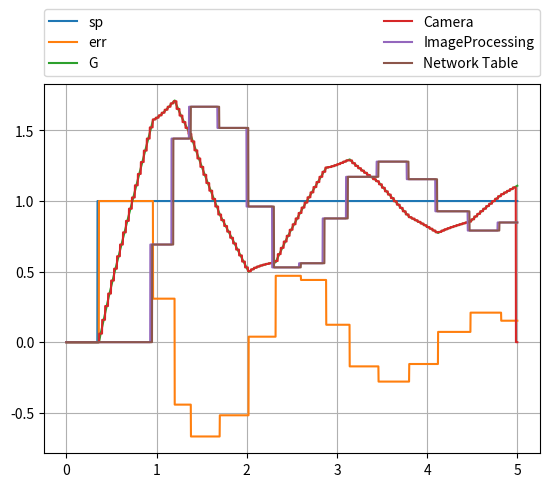

Write Python code to recreate this figure.
# -*- coding: utf-8 -*-
"""
Created on Tue Sep 20 21:57:29 2016

[redacted]
"""

import matplotlib.pyplot as plot
import numpy as np

tmax_sec = 5.0
dt_sec = 0.001
ts_sec = np.arange(0.0, tmax_sec, 0.001)
nmax = ts_sec.__len__() # round(tmax_sec/dt_sec)
ns = range(0, nmax)


kp = 0.3    # Proportional gain
ki = 0.05    # Integral gain
kd = 0.0    # Derivative gain
kg = 1.0    # Plant (Process) gain

tau_sec   = 0.1
 

sp  = np.zeros(nmax)        # Will initialize after first image processed
err = np.zeros(nmax)
intErr = np.zeros(nmax)
derrdt = np.zeros(nmax)

lastErr = 0.0


G = np.zeros(nmax)     # Process output to be measured

exp = np.exp(-dt_sec/tau_sec)

pidPeriod_sec    = 0.02;
pidPeriod_index  = round(pidPeriod_sec / dt_sec)
pidStart_index   = 0        # "time" that PID computation started
pidDuration_sec  = 0.001    # Time to complete PID calculation (models software latency)
pidDuration_index = round(pidDuration_sec / dt_sec)
pidEnd_index      = pidStart_index + pidDuration_index    # "time" that PID computation ended
pidJitter_sec    = 0.0  # Later we will add a "random" jitter that delays the PID task
pidJitter_index  = round(pidJitter_sec / dt_sec)

cvPid   = np.zeros(nmax)  # Initial value of cv coming from PID calculation

comm0Start_index = 0         # "time" that first communication bus starts
comm0Delay_sec   = 0.001     # Time to complete communication (MUST BE LESS THAN PID PERIOD)
comm0Delay_index = round(comm0Delay_sec / dt_sec)
comm0End_index   = comm0Start_index + comm0Delay_index
comm0Jitter_sec  = 0.0  # Later we will add a "random" jitter that delays communication
comm0Jitter_index = round(comm0Jitter_sec / dt_sec)

cvComm0 = np.zeros(nmax)  # cv value delayed for first communication bus

camOffset_sec  = 0.0        # Offset to represent asynchronous camera start
camOffset_index = round(camOffset_sec / dt_sec)
camStart_index = camOffset_index          # "time" that camera runs
camRate_Hz     = 30         # Camera frame rate
camPeriod_sec  = 1.0/camRate_Hz
camPeriod_index = round(camPeriod_sec / dt_sec)
camEnd_index   = camStart_index + camPeriod_index
camImage_index = round((camStart_index + camEnd_index) / 2)    # Time associated with center of image

pvCam = np.zeros(nmax)    # process variable delayed for camera framing

# The second communication bus is polled by the imaging software
# The time that the imaging software starts is asynchronous to the
# other system components, and it will not execute again until the
# image processing completes (which itself has some variation)
comm1Start_index = 0         # "time" that second communication bus starts
comm1Delay_sec   = 0.020     # Time to complete communication
comm1Delay_index = round(comm1Delay_sec / dt_sec)
comm1End_index   = comm1Start_index + comm1Delay_index
comm1Jitter_sec  = 0.0  # Later we will add a "random" jitter that delays communication
comm1Jitter_index = round(comm1Jitter_sec / dt_sec)

pvComm1 = np.zeros(nmax)  # pv value delayed for second communication bus

# Image processing consists of a bounded, but variable process
# The content of the image and the operating environment will cause the 
# associated software to vary; we will use emprical estimates for a current
# approach and will assume the variation has a normal distribution with a
# 3-sigma distribution between the upper and lower limits
pvImageStart_index = 0
pvImageMaxRate_Hz = 5.0
pvImageMinRate_Hz = 3.0
pvImageRateSigma = 3
pvImageMaxDuration_sec = 1.0 / pvImageMinRate_Hz
pvImageMinDuration_sec = 1.0 / pvImageMaxRate_Hz
pvImageMaxDuration_index = round(pvImageMaxDuration_sec / dt_sec)
pvImageMinDuration_index = round(pvImageMinDuration_sec / dt_sec)
pvImageMeanDuration_index = round((pvImageMinDuration_index + pvImageMaxDuration_index)/2)
pvImageStdDevDuration_index = round((pvImageMaxDuration_index - pvImageMinDuration_index) / pvImageRateSigma)
pvImageEnd_index = pvImageStart_index + 2*pvImageMaxDuration_index

pvImage = np.zeros(nmax)

# Final communication link between image processing and the PID
comm2Start_index = 2*pvImageMaxDuration_index # "time" that third communication bus starts (always after image processing)
comm2Delay_sec   = 0.020     # Time to complete communication
comm2Delay_index = round(comm2Delay_sec / dt_sec)
comm2End_index   = comm2Start_index + comm1Delay_index
comm2Jitter_sec  = 0.0  # Later we will add a "random" jitter that delays communication
comm2Jitter_index = round(comm2Jitter_sec / dt_sec)

pvComm2 = np.zeros(nmax)  # pv value delayed for third communication bus


pvFinal = np.zeros(nmax)

for n in ns:
    
    # Only run the PID calculation on a period boundary
    # i.e., this branch represents the task scheduled on a boundary
    # When jitter is enabled we will occasionally add a delay
    # representing a late task start (independent of measurement jitter)
    # We assume here that the task is delayed and not immediately preempted
    # and thus able to make full use of its time slice
    if ((n % (pidPeriod_index + pidJitter_index)) == 0):
        #print("@ " + str(n) + " pid start")
        pidStart_index = n
        pidEnd_index = pidStart_index + pidDuration_index
        
        # Once we get going, we can compute the error as the
        # difference of the setpoint and the latest output
        # of the process variable (delivered after all sensor and
        # communication delays)
        if (n > 0):
            err[n] = sp[n] - pvFinal[n-1]
        
        # Assume we currently have no way of directly measuring derr
        # so we use the err measurement to estimate the error rate
        # In this sense, the error rate is an average over the
        # previous interval of time since we last looked, thus the
        # error rate is in the past
        derrdt[n] = (err[n] - err[n-1]) / pidPeriod_sec
        
        # Integrate the error (i.e., add it up)
        intErr[n] = intErr[n-1] + err[n]
        
        # Compute the control variable by summing the PID parts
        # When the pidEnd_index is reached, the output will be
        # forwarded to the communication sequence
        cvPid[n] = (kp * err[n]) + (ki * intErr[n]) + (kd * derrdt[n])
        
    elif (n > 0):   # Previous output is held until the next task wakeup time
        err[n] = err[n-1]
        derrdt[n] = derrdt[n-1]
        intErr[n] = intErr[n-1]
        cvPid[n] = cvPid[n-1] 
    
    # Initiate communication delay
    if (n == pidEnd_index):
        #print("@ " + str(n) + " pid end = " + str(cvPid[n]))
        comm0Start_index = n
        comm0End_index = comm0Start_index + comm0Delay_index + comm0Jitter_index
        
    # When communication delay has been met, move the information along
    if (n == comm0End_index):
        cvComm0[comm0End_index] = cvPid[comm0Start_index]
        #print("@ " + str(n) + " comm0 end = " + str(cvComm0[comm0End_index]))
    elif (n > 0):   # Otherwise, just hold the previous command
        cvComm0[n] = cvComm0[n-1]
        
    # Currently just model the motor, gears, and kinematics as a simple
    # time constant without limits
    # We will likely improve this fidelity later by adding limiting
    # The kinematics (physics) runs "continuously" so we update it
    # every time step
    G[n] = (kg * cvComm0[n] * (1.0 - exp)) + (G[n-1] * exp)
    
    # Next is the sensor delay, communication, processing, and communication
    # on the return path
    
    # The process output will be sensed by a camera and delivered at the
    # camera frame rate; the frame interval is asynchronous to all other
    # processing periods.
    # We currently assume insignificant jitter in the camera rate
    # We also are neglecting any blur occuring due to motion
    #
    # However, we will pick a point midway in the frame to represent
    # the time of the relevant image data; depending on the simulation
    # time step and modeled frame rate for the camera can cause a jitter
    # of up to a time step 
    if ((n % camPeriod_index) == camOffset_index):
        #print("@ " + str(n) + " camera start")
        camStart_index = n
        camEnd_index = camStart_index + camPeriod_index
        camImage_index = round((camStart_index + camEnd_index)/2)  # Midpoint in time

    # This is a point in time associated with the center pixel of
    # the image. For now we will just assume that the item we will measure in the
    # image is at the same point in time as the image center.
    # Reality is that the difference is small and only important for
    # very rapid target motion
    
    # While the center point of the image time is important for averaging
    # state on the image data, the frame will not be deliverable until the
    # entire frame is ready for the next communication boundary (when the frame
    # can be fetched)
    if (n == (camEnd_index-1)):
        pvCam[camStart_index:camEnd_index] = G[camImage_index]
        #print("@ " + str(n) + " camera = " + str(G[camImage_index]))
    
    # Image processing is assumed to operate as fast as it can
    # but will have asynchronous start and duration will vary based on
    # image content with a well defined lower and upper limit.
    #
    # The modeling is a small communication delay followed by a variable
    # image processing delay; we will model a small normal distribution in
    # time but will not model imaging errors
    
    if (n == comm1Start_index):
        #print("@ " + str(n) + " COMM1 start")
        comm1End_index = comm1Start_index + comm1Delay_index
    
    # Whichever image frame is available will now be forwarded
    # We back up one camera period from when communication startsbecause the
    # image information won't be available while a frame is being sampled
    # The information is placed in the outgoing comm1 buffer at the end of 
    # communication, effectively delaying the image information and keeping
    # the boundaries aynchronous to the resolution of the time step.    
    if (n == comm1End_index):
        if (comm1Start_index >= camPeriod_index):
            pvComm1[comm1End_index] = pvCam[comm1Start_index - camPeriod_index]
        else:
            pvComm1[comm1End_index] = pvCam[comm1Start_index]
        
        #print("@ " + str(n) + " COMM1 end = " + str(pvComm1[comm1End_index]))
        # Now that communication has completed, the image processing
        # can start; here we represent a variable processing latency
        # as a normal distribution between a min and max time assumed
        # to be 3-sigma limit
        # This is not a precise model of the statistical variation
        # of actual image processing, but rather just enough variation
        # to observe the impact to a control loop (if any)
        pvImageStart_index = comm1End_index
        pvImageEnd_index = pvImageStart_index + round(np.random.normal(pvImageMeanDuration_index, pvImageStdDevDuration_index))
        
    elif (n > 0):
        pvComm1[n] = pvComm1[n-1]

    # When image processing is complete, we can begin to send the result
    # to the final communication link and then restart the second comm link
    # to read the camera again
    if (n == pvImageEnd_index):
        pvImage[pvImageEnd_index] = pvComm1[comm1End_index]
        #print("@ " + str(n) + " IMAGE PROCESSING end = " + str(pvImage[pvImageEnd_index]))
        comm2Start_index = pvImageEnd_index
    elif (n > 0):
        pvImage[n] = pvImage[n-1]
        
    if (n == comm2Start_index):
        comm2End_index = comm2Start_index + comm2Delay_index
        #print("@ " + str(n) + " COMM2 start --> end = " + str(comm2End_index))
        
    if (n == comm2End_index):
        pvComm2[comm2End_index] = pvImage[comm2Start_index]
        #print("@ " + str(n) + " COMM2 end = " + str(pvComm2[comm2End_index]))
        comm1Start_index = comm2End_index + 1    # Restart image processing immediately

        # Enforce causality
        # We delay the awareness of the set point until after the first
        # image is processed and communicated; it is only at that moment
        # the system becomes aware of the error
        if (n < nmax-1):
            sp[n+1] = 1.0       
        
    elif (n > 0):
        pvComm2[n] = pvComm2[n-1]
        if (n < nmax-1):
            sp[n+1] = sp[n]
        
    pvFinal[n] = pvComm2[n]
    
    
plot.figure(1)
plot.cla()
plot.grid()
plot.plot(ts_sec,sp,label='sp')
plot.plot(ts_sec,err,label='err')
#plot.plot(ts_sec,cvPid,label='cvPid')
#plot.plot(ts_sec,cvComm0,'o',label='cvComm0')
plot.plot(ts_sec,G,label='G')
plot.plot(ts_sec,pvCam,label='Camera'),
#plot.plot(ts_sec,pvComm1,'o',label='pvComm1')
plot.plot(ts_sec,pvImage,label='ImageProcessing')
plot.plot(ts_sec,pvComm2,label='Network Table')
#plot.plot(ts_sec,pvFinal,label='pvFinal')
#plot.legend()
plot.legend(bbox_to_anchor=(0., 1.02, 1., .102), loc=3,
           ncol=2, mode="expand", borderaxespad=0.)

    
    
    